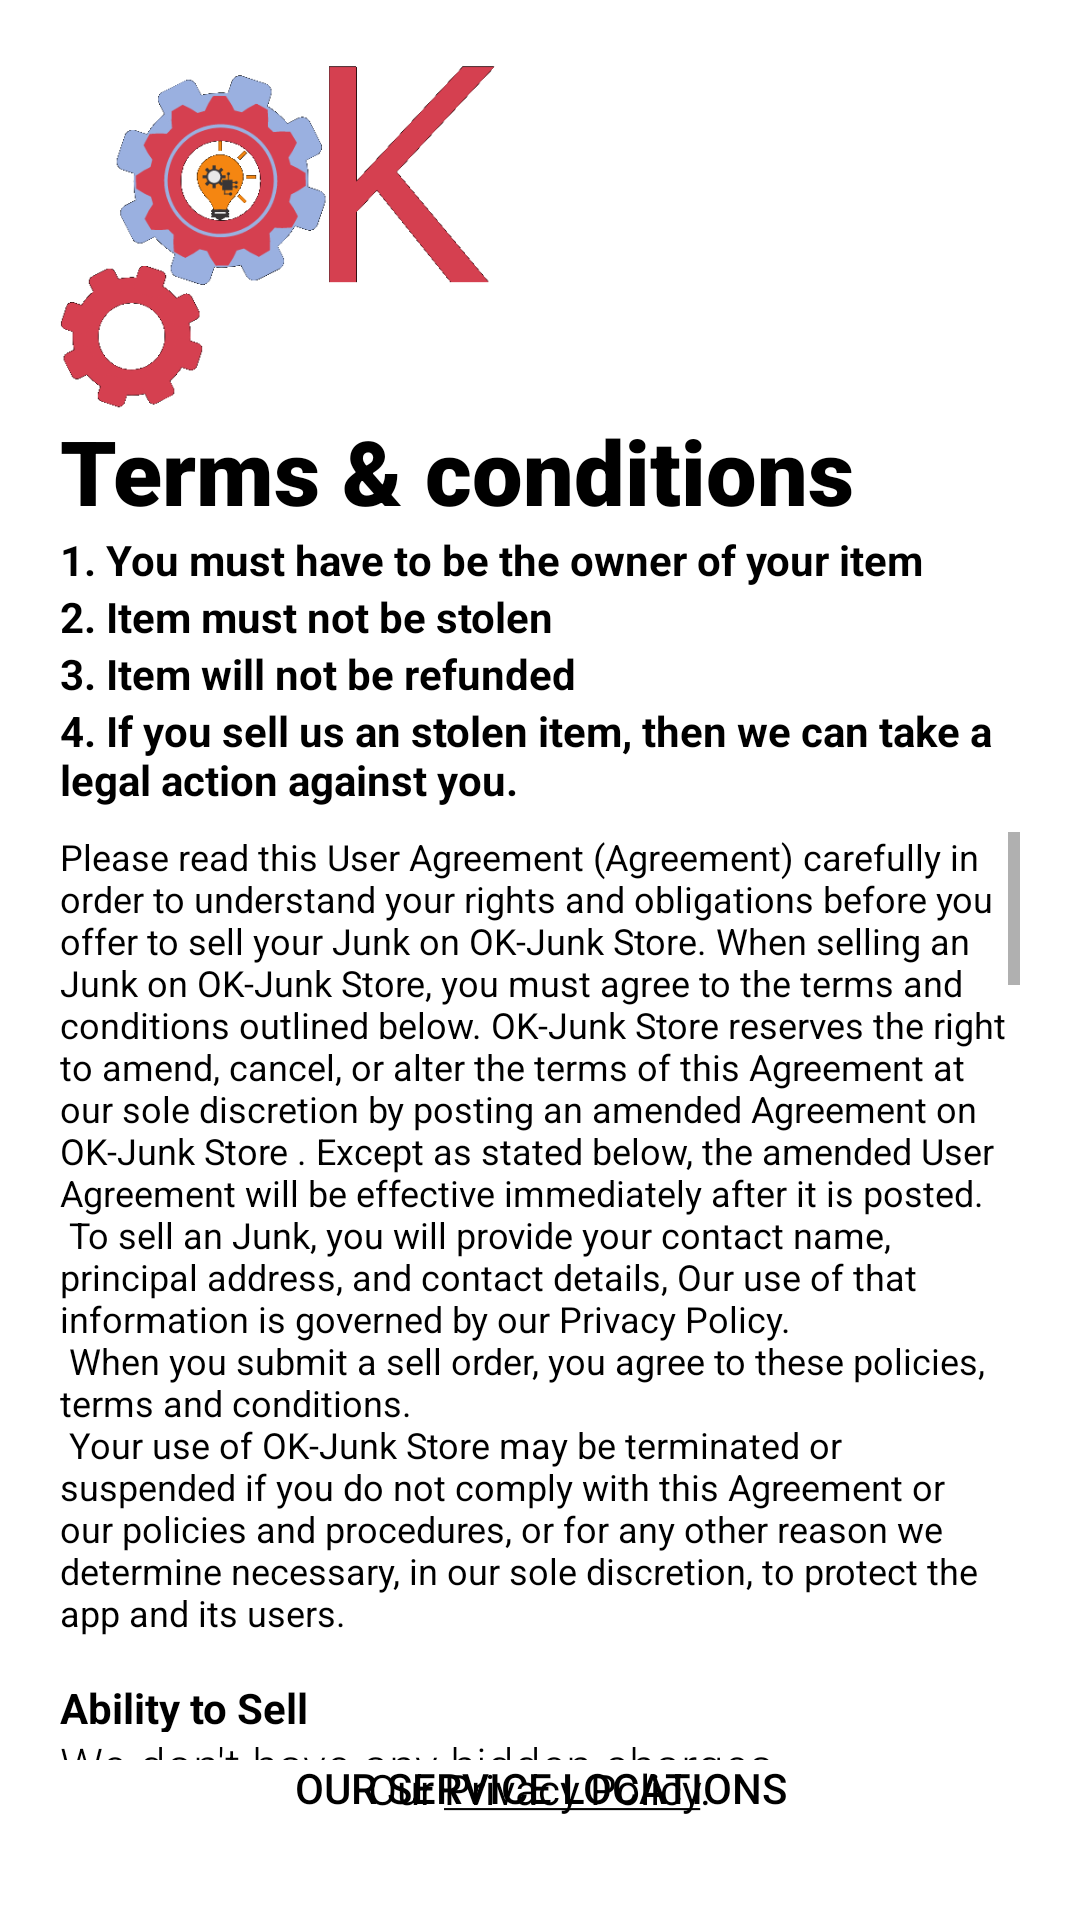

Here is an Android app screen rendered from its layout file. Give the layout XML and the strings, colors and styles it references.
<!-- AndroidManifest.xml: application theme Theme.Beta -->
<!-- res/layout/activity_terms_and_conditions.xml -->
<?xml version="1.0" encoding="utf-8"?>
<androidx.constraintlayout.widget.ConstraintLayout xmlns:android="http://schemas.android.com/apk/res/android"
    xmlns:app="http://schemas.android.com/apk/res-auto"
    xmlns:tools="http://schemas.android.com/tools"
    android:layout_width="match_parent"
    android:orientation="vertical"
    android:padding="20dp"
    android:background="#fff"
    android:layout_height="match_parent"
    tools:context=".NavigationDrawer.TermsAndConditions"
    android:transitionName="transition_login">

    <LinearLayout
        android:id="@+id/linearLayout2"
        android:layout_width="wrap_content"
        android:layout_height="wrap_content"
        android:orientation="vertical"
        app:layout_constraintBottom_toTopOf="@+id/privacyp"
        app:layout_constraintEnd_toEndOf="parent"
        app:layout_constraintHorizontal_bias="0.125"
        app:layout_constraintStart_toStartOf="parent"
        app:layout_constraintTop_toTopOf="parent"
        app:layout_constraintVertical_bias="0.077">

        <ImageView
            android:id="@+id/logo_image"
            android:layout_width="150dp"
            android:layout_height="150dp"
            android:src="@drawable/okt"
            android:transitionName="logo_image" />

        <TextView
            android:id="@+id/logo_name"
            android:layout_width="wrap_content"
            android:layout_height="wrap_content"
            android:fontFamily="sans-serif-black"
            android:text="@string/tnc"
            android:textColor="@color/black"
            android:textSize="30sp"
            android:transitionName="logo_name" />

        <TextView
            android:layout_width="wrap_content"
            android:layout_height="wrap_content"
            android:textColor="@color/black"
            android:text="1. You must have to be the owner of your item"
            android:textStyle="bold" />

        <TextView
            android:layout_width="wrap_content"
            android:layout_height="wrap_content"
            android:textColor="@color/black"
            android:text="2. Item must not be stolen"
            android:textStyle="bold" />

        <TextView
            android:layout_width="wrap_content"
            android:layout_height="wrap_content"
            android:textColor="@color/black"
            android:text="3. Item will not be refunded"
            android:textStyle="bold" />

        <TextView
            android:layout_width="wrap_content"
            android:layout_height="wrap_content"
            android:textColor="@color/black"
            android:text="4. If you sell us an stolen item, then we can take a legal action against you. "
            android:textStyle="bold" />

        <ScrollView
            android:layout_width="wrap_content"
            android:layout_height="300dp"
            android:layout_marginTop="8dp">

            <LinearLayout
                android:layout_width="wrap_content"
                android:layout_height="wrap_content"
                android:elevation="5dp"
                android:orientation="vertical">

                <TextView
                    android:layout_width="wrap_content"
                    android:layout_height="wrap_content"
                    android:text="@string/tnC"
                    android:textSize="12sp"
                    android:textColor="@color/black"
                    android:textStyle="normal" />

                <TextView
                    android:layout_width="wrap_content"
                    android:layout_height="wrap_content"
                    android:text="Ability to Sell"
                    android:textSize="14sp"
                    android:textColor="@color/black"
                    android:textStyle="bold" />

                <TextView
                    android:layout_width="wrap_content"
                    android:layout_height="wrap_content"
                    android:textColor="@color/black"
                    android:text="@string/atS"
                    android:textSize="12sp" />

                <TextView
                    android:layout_width="wrap_content"
                    android:layout_height="wrap_content"
                    android:text="Stolen Junk"
                    android:textSize="14sp"
                    android:textColor="@color/black"
                    android:textStyle="bold" />

                <TextView
                    android:layout_width="wrap_content"
                    android:layout_height="wrap_content"
                    android:textColor="@color/black"
                    android:text="@string/sJunk"
                    android:textSize="12sp" />

                <TextView
                    android:layout_width="wrap_content"
                    android:layout_height="wrap_content"
                    android:text="Evidence of Illegal Activity"
                    android:textSize="14sp"
                    android:textColor="@color/black"
                    android:textStyle="bold" />

                <TextView
                    android:layout_width="wrap_content"
                    android:layout_height="wrap_content"
                    android:textColor="@color/black"
                    android:text="@string/evidence"
                    android:textSize="12sp" />

                <TextView
                    android:layout_width="wrap_content"
                    android:layout_height="wrap_content"
                    android:text="Pricing"
                    android:textColor="@color/black"
                    android:textSize="14sp"
                    android:textStyle="bold" />

                <TextView
                    android:layout_width="wrap_content"
                    android:layout_height="wrap_content"
                    android:textColor="@color/black"
                    android:text="Prices offered on our app are subject to change at any time without notice."
                    android:textSize="12sp" />

                <TextView
                    android:layout_width="wrap_content"
                    android:layout_height="wrap_content"
                    android:text="Returns"
                    android:textColor="@color/black"
                    android:textSize="14sp"
                    android:textStyle="bold" />

                <TextView
                    android:layout_width="wrap_content"
                    android:layout_height="wrap_content"
                    android:textColor="@color/black"
                    android:text="Once you sell your junk, OK-Junk Store will not be able to return that junk in any circumstances."
                    android:textSize="12sp" />


                <TextView
                    android:layout_width="wrap_content"
                    android:layout_height="wrap_content"
                    android:text="Payment"
                    android:textSize="14sp"
                    android:textColor="@color/black"
                    android:textStyle="bold" />


                <TextView
                    android:layout_width="wrap_content"
                    android:layout_height="wrap_content"
                    android:textColor="@color/black"
                    android:text="@string/payment"
                    android:textSize="12sp" />

                <TextView
                    android:layout_width="wrap_content"
                    android:layout_height="wrap_content"
                    android:text="Evidence of Illegal Activity"
                    android:textColor="@color/black"
                    android:textSize="14sp"
                    android:textStyle="bold" />


                <TextView
                    android:layout_width="wrap_content"
                    android:layout_height="wrap_content"
                    android:textColor="@color/black"
                    android:text="@string/illegal"
                    android:textSize="12sp" />

            </LinearLayout>

        </ScrollView>


        <TextView
            android:id="@+id/slogan_name"
            android:layout_width="wrap_content"
            android:layout_height="wrap_content"
            android:fontFamily="sans-serif-light"
            android:text="@string/hiddenTnC"
            android:textColor="@color/black"
            android:textSize="16sp"
            android:transitionName="logo_desc" />

    </LinearLayout>

    <TextView
        android:id="@+id/privacyp"
        android:layout_width="wrap_content"
        android:layout_height="wrap_content"
        android:layout_gravity="center_horizontal"
        android:text="@string/privacypolicy"
        app:layout_constraintBottom_toTopOf="@+id/sl_screen"
        app:layout_constraintEnd_toEndOf="parent"
        android:layout_marginTop="@dimen/_20mdp"
        android:textColor="@color/black"
        app:layout_constraintTop_toBottomOf="@+id/linearLayout2"
        app:layout_constraintStart_toStartOf="parent"/>

    <Button
        android:id="@+id/sl_screen"
        android:layout_width="wrap_content"
        android:layout_height="wrap_content"
        android:layout_gravity="center"
        android:background="#00000000"
        android:drawableEnd="@drawable/not_listed_location_24"
        android:drawableTint="@color/black"
        android:text="Our service locations"
        android:textColor="@color/black"
        android:transitionName="button_tran"
        app:layout_constraintBottom_toBottomOf="parent"
        app:layout_constraintEnd_toEndOf="parent"
        app:layout_constraintStart_toStartOf="parent" />

</androidx.constraintlayout.widget.ConstraintLayout>
<!-- resources referenced by this layout -->
<resources>
  <color name="black">#FF000000</color>
  <string name="evidence">OK-Junk Store may report to the proper authorities and, if required, surrender to the proper authorities
  any Junk that OK-Junk Store receives that has stored on it illegal data or images.</string>
  <string name="hiddenTnC">We don\'t have any hidden charges</string>
  <string name="illegal">OK-Junk Store may report to the proper authorities and, if required, surrender to the proper authorities
  any type of junk that OK-Junk Store receives that has connection with the illegal activities or has
  stored on it illegal data or images.</string>
  <string name="payment">After you correctly mention the details of your Junk, we provide a quote after seeing the Junk. Only if
  you are happy with the price quoted, confirm your sell order on OK-Junk Store. You are free to chose
  the payment method (cash/online).\n
  Bank Transfer payments can only be made into the account that that has been provide by you. It will
  not be possible to recall or reissue bank transfer payment once they have been made. So request you
  to provide bank details correctly.\n
  
  The payment made through bank transfer/online or cash by OK-Junk Store is the full and final
  payment for the Junk and completes our transaction. OK-Junk Store owns the Junk in full after
  payment has been sent. OK-Junk Store is not a collateral loan broker and will not hold your Junk for
  you to buy back.\n
  Once the payment has been completed either online or through our authorised personnel or service
  partner, the said transaction cannot be reversed. We will not be in a position to return the device due
  to any reasons/issues.\n</string>
  <string name="privacypolicy">Our <u>Privacy Policy</u>.</string>
  <string name="tnC">Please read this User Agreement (Agreement) carefully in order to understand your rights and
                          obligations before you offer to sell your Junk on OK-Junk Store. When selling an Junk on OK-Junk
                          Store, you must agree to the terms and conditions outlined below. OK-Junk Store reserves the right to
                          amend, cancel, or alter the terms of this Agreement at our sole discretion by posting an amended
                          Agreement on OK-Junk Store . Except as stated below, the amended User Agreement will be effective
                          immediately after it is posted.\n
  
                          To sell an Junk, you will provide your contact name, principal address, and contact details, Our use of
                          that information is governed by our Privacy Policy.\n
  
                          When you submit a sell order, you agree to these policies, terms and conditions.\n
  
                          Your use of OK-Junk Store may be terminated or suspended if you do not comply with this Agreement
                          or our policies and procedures, or for any other reason we determine necessary, in our sole discretion,
                          to protect the app and its users.\n</string>
  <string name="tnc">Terms &amp; conditions</string>
  <color name="purple_500">#FF6200EE</color>
  <color name="darkBlue">#082c6c</color>
  <color name="white">#FFFFFFFF</color>
  <color name="teal_200">#FF03DAC5</color>
  <color name="teal_700">#FF018786</color>
</resources>
